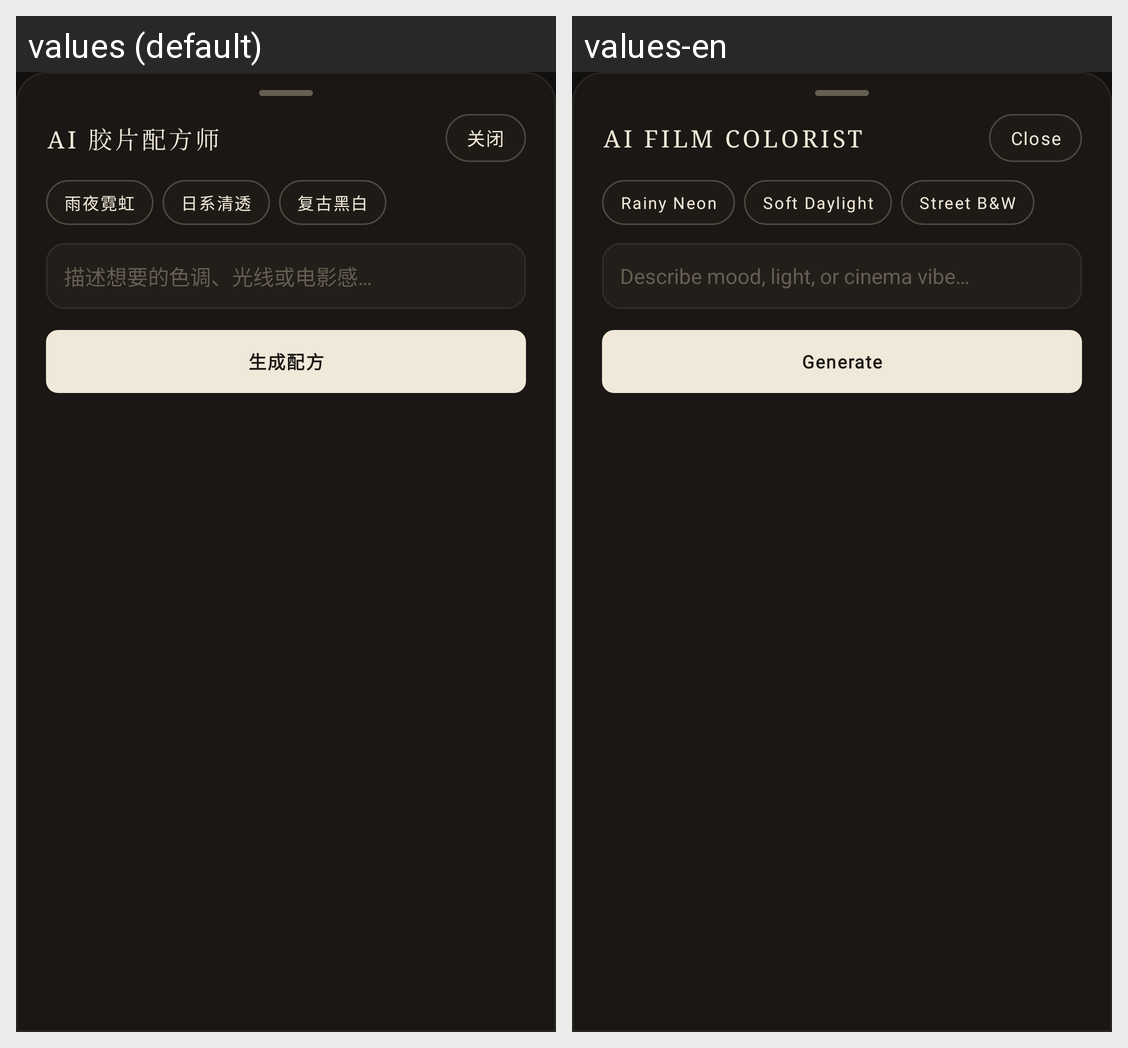

The Android screen above is rendered under two locales of the same app. Produce the string resources it draws, with the default and per-locale values.
Android screen res/layout/dialog_ai_recipe.xml rendered under 2 locales, left to right: values (default), values-en. Device: Nexus 5 (rendered at 1080×1920; each locale shown at half size, 540×960, under a caption strip naming it); theme AppTheme.
Strings drawn on this screen, with the default value and each locale's value (text and hints the layout hard-codes, and strings that could not be matched under every locale, appear in the picture but are not listed):

ai_recipe_title
  values: AI 胶片配方师
  values-en: AI FILM COLORIST

close
  values: 关闭
  values-en: Close

ai_recipe_tag_1
  values: 雨夜霓虹
  values-en: Rainy Neon

ai_recipe_tag_2
  values: 日系清透
  values-en: Soft Daylight

ai_recipe_tag_3
  values: 复古黑白
  values-en: Street B&W

ai_recipe_hint
  values: 描述想要的色调、光线或电影感…
  values-en: Describe mood, light, or cinema vibe…

ai_recipe_generate
  values: 生成配方
  values-en: Generate
